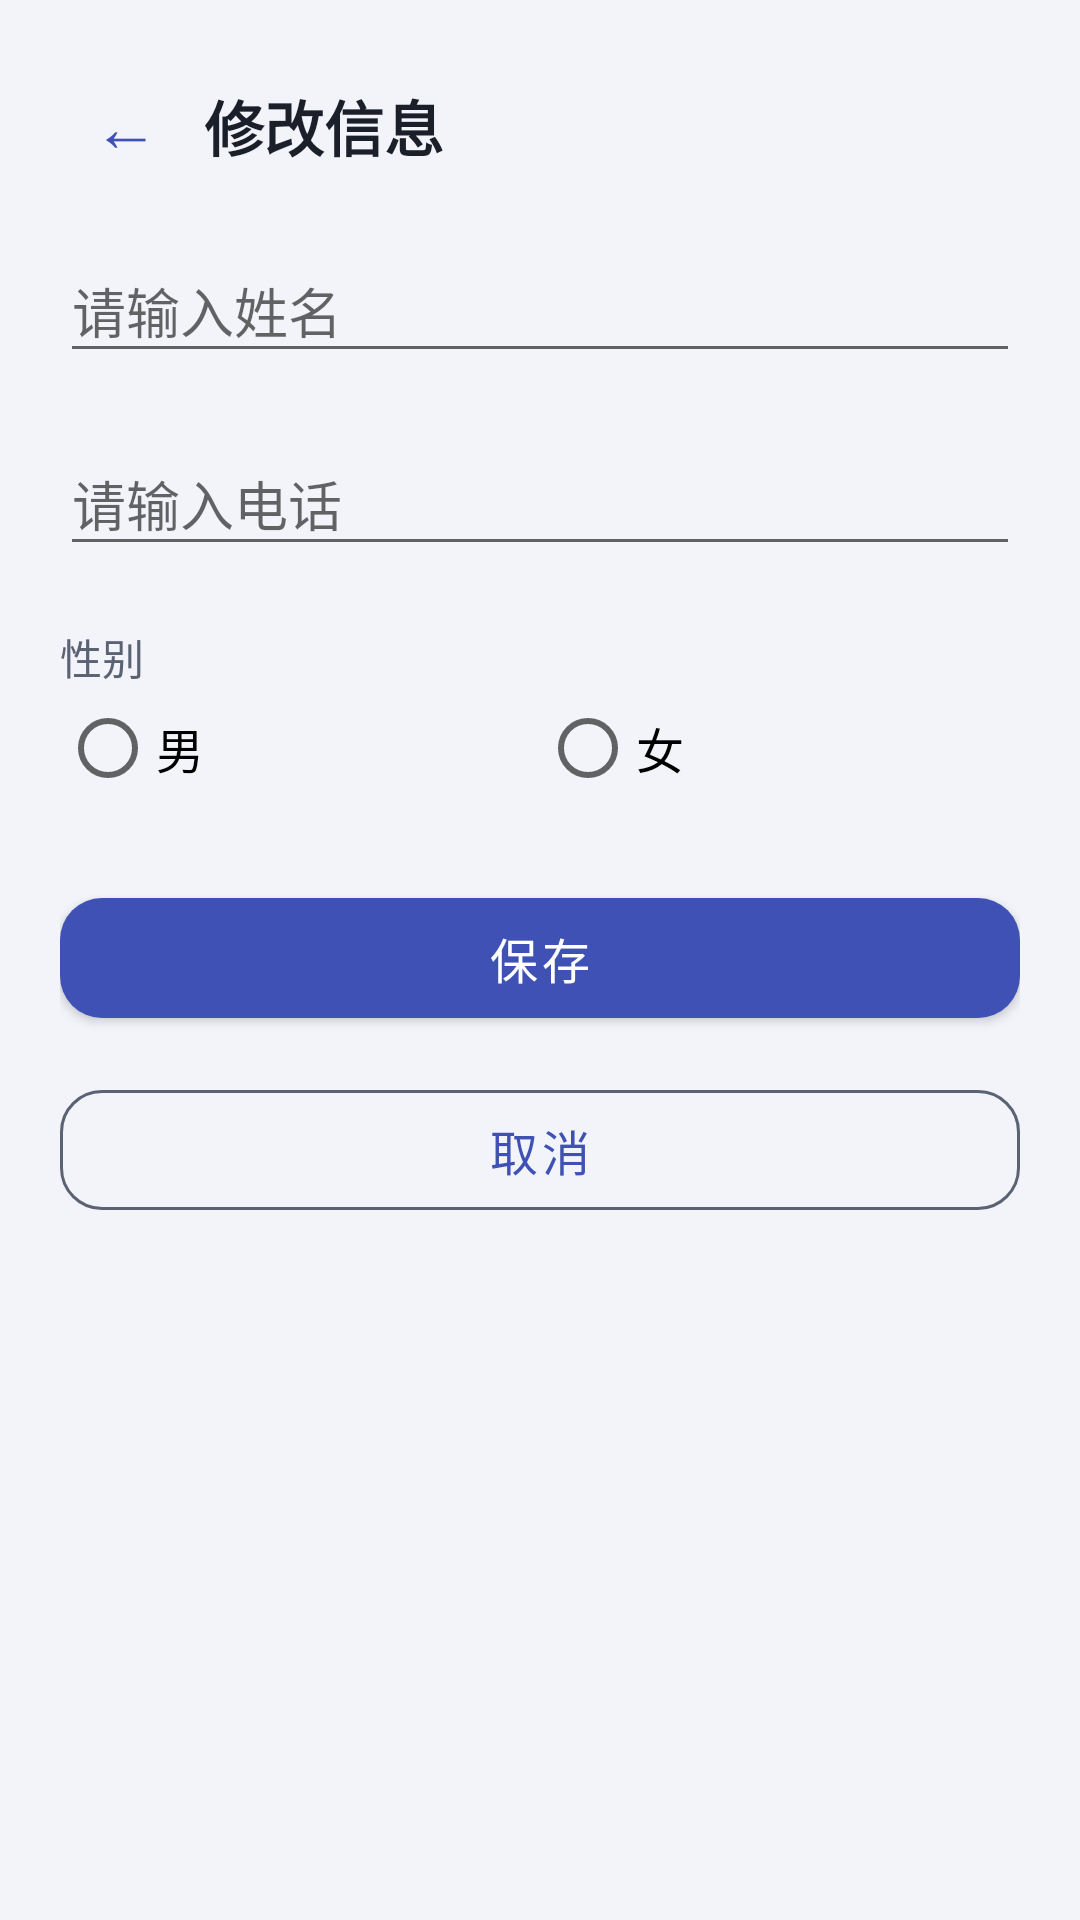

Layout XML and referenced resources for this Android screen:
<!-- AndroidManifest.xml: application theme Theme.Azshiyan4 -->
<!-- res/layout/activity_edit.xml -->
<?xml version="1.0" encoding="utf-8"?>
<ScrollView xmlns:android="http://schemas.android.com/apk/res/android"
    android:id="@+id/root"
    xmlns:app="http://schemas.android.com/apk/res-auto"
    android:layout_width="match_parent"
    android:layout_height="match_parent"
    android:fillViewport="true">

    <LinearLayout
        android:layout_width="match_parent"
        android:layout_height="wrap_content"
        android:orientation="vertical"
        android:padding="@dimen/page_padding">

        <LinearLayout
            android:layout_width="match_parent"
            android:layout_height="wrap_content"
            android:gravity="center_vertical"
            android:orientation="horizontal"
            android:paddingBottom="8dp">

            <TextView
                android:id="@+id/button_back"
                android:layout_width="44dp"
                android:layout_height="44dp"
                android:gravity="center"
                android:text="←"
                android:textColor="@color/brand_primary"
                android:textSize="22sp" />

            <TextView
                android:layout_width="wrap_content"
                android:layout_height="wrap_content"
                android:layout_marginStart="4dp"
                android:text="@string/title_edit"
                android:textColor="@color/text_primary"
                android:textSize="20sp"
                android:textStyle="bold" />
        </LinearLayout>


        <com.google.android.material.textfield.TextInputLayout
            android:layout_width="match_parent"
            android:layout_height="wrap_content"
            android:hint="@string/hint_name"
            app:boxCornerRadiusBottomEnd="14dp"
            app:boxCornerRadiusBottomStart="14dp"
            app:boxCornerRadiusTopEnd="14dp"
            app:boxCornerRadiusTopStart="14dp">

            <com.google.android.material.textfield.TextInputEditText
                android:id="@+id/input_name"
                android:layout_width="match_parent"
                android:layout_height="wrap_content"
                android:inputType="textPersonName"
                android:maxLength="20" />
        </com.google.android.material.textfield.TextInputLayout>

        <com.google.android.material.textfield.TextInputLayout
            android:layout_width="match_parent"
            android:layout_height="wrap_content"
            android:layout_marginTop="@dimen/row_spacing"
            android:hint="@string/hint_phone"
            app:boxCornerRadiusBottomEnd="14dp"
            app:boxCornerRadiusBottomStart="14dp"
            app:boxCornerRadiusTopEnd="14dp"
            app:boxCornerRadiusTopStart="14dp">

            <com.google.android.material.textfield.TextInputEditText
                android:id="@+id/input_phone"
                android:layout_width="match_parent"
                android:layout_height="wrap_content"
                android:inputType="phone"
                android:maxLength="20" />
        </com.google.android.material.textfield.TextInputLayout>

        <TextView
            android:layout_width="wrap_content"
            android:layout_height="wrap_content"
            android:layout_marginTop="20dp"
            android:text="@string/label_gender"
            android:textColor="@color/text_secondary"
            android:textSize="14sp" />

        <RadioGroup
            android:id="@+id/group_gender"
            android:layout_width="match_parent"
            android:layout_height="wrap_content"
            android:layout_marginTop="4dp"
            android:orientation="horizontal">

            <RadioButton
                android:id="@+id/radio_male"
                android:layout_width="0dp"
                android:layout_height="wrap_content"
                android:layout_weight="1"
                android:text="@string/gender_male"
                android:textSize="16sp" />

            <RadioButton
                android:id="@+id/radio_female"
                android:layout_width="0dp"
                android:layout_height="wrap_content"
                android:layout_weight="1"
                android:text="@string/gender_female"
                android:textSize="16sp" />
        </RadioGroup>

        <com.google.android.material.button.MaterialButton
            android:id="@+id/button_save"
            style="@style/Widget.MaterialComponents.Button"
            android:layout_width="match_parent"
            android:layout_height="@dimen/button_height"
            android:layout_marginTop="28dp"
            android:text="@string/btn_save"
            android:textSize="16sp"
            app:cornerRadius="14dp" />

        <com.google.android.material.button.MaterialButton
            android:id="@+id/button_cancel"
            style="@style/Widget.MaterialComponents.Button.OutlinedButton"
            android:layout_width="match_parent"
            android:layout_height="@dimen/button_height"
            android:layout_marginTop="12dp"
            android:text="@string/btn_cancel"
            android:textSize="16sp"
            app:cornerRadius="14dp"
            app:strokeColor="@color/text_secondary" />
    </LinearLayout>
</ScrollView>
<!-- resources referenced by this layout -->
<resources>
  <color name="brand_primary">#FF3F51B5</color>
  <color name="text_primary">#FF1B1F2A</color>
  <color name="text_secondary">#FF5A6273</color>
  <dimen name="button_height">52dp</dimen>
  <dimen name="page_padding">20dp</dimen>
  <dimen name="row_spacing">12dp</dimen>
  <string name="btn_cancel">取消</string>
  <string name="btn_save">保存</string>
  <string name="gender_female">女</string>
  <string name="gender_male">男</string>
  <string name="hint_name">请输入姓名</string>
  <string name="hint_phone">请输入电话</string>
  <string name="label_gender">性别</string>
  <string name="title_edit">修改信息</string>
  <style name="Theme.Azshiyan4" parent="Base.Theme.Azshiyan4" />
  <style name="Base.Theme.Azshiyan4" parent="Theme.MaterialComponents.DayNight.DarkActionBar.Bridge">
          <item name="colorPrimary">@color/brand_primary</item>
          <item name="colorPrimaryDark">@color/brand_primary_dark</item>
          <item name="colorAccent">@color/brand_primary</item>
          <item name="android:windowBackground">@color/page_background</item>
      </style>
  <color name="brand_primary_dark">#FF303F9F</color>
  <color name="page_background">#FFF2F4FA</color>
</resources>
